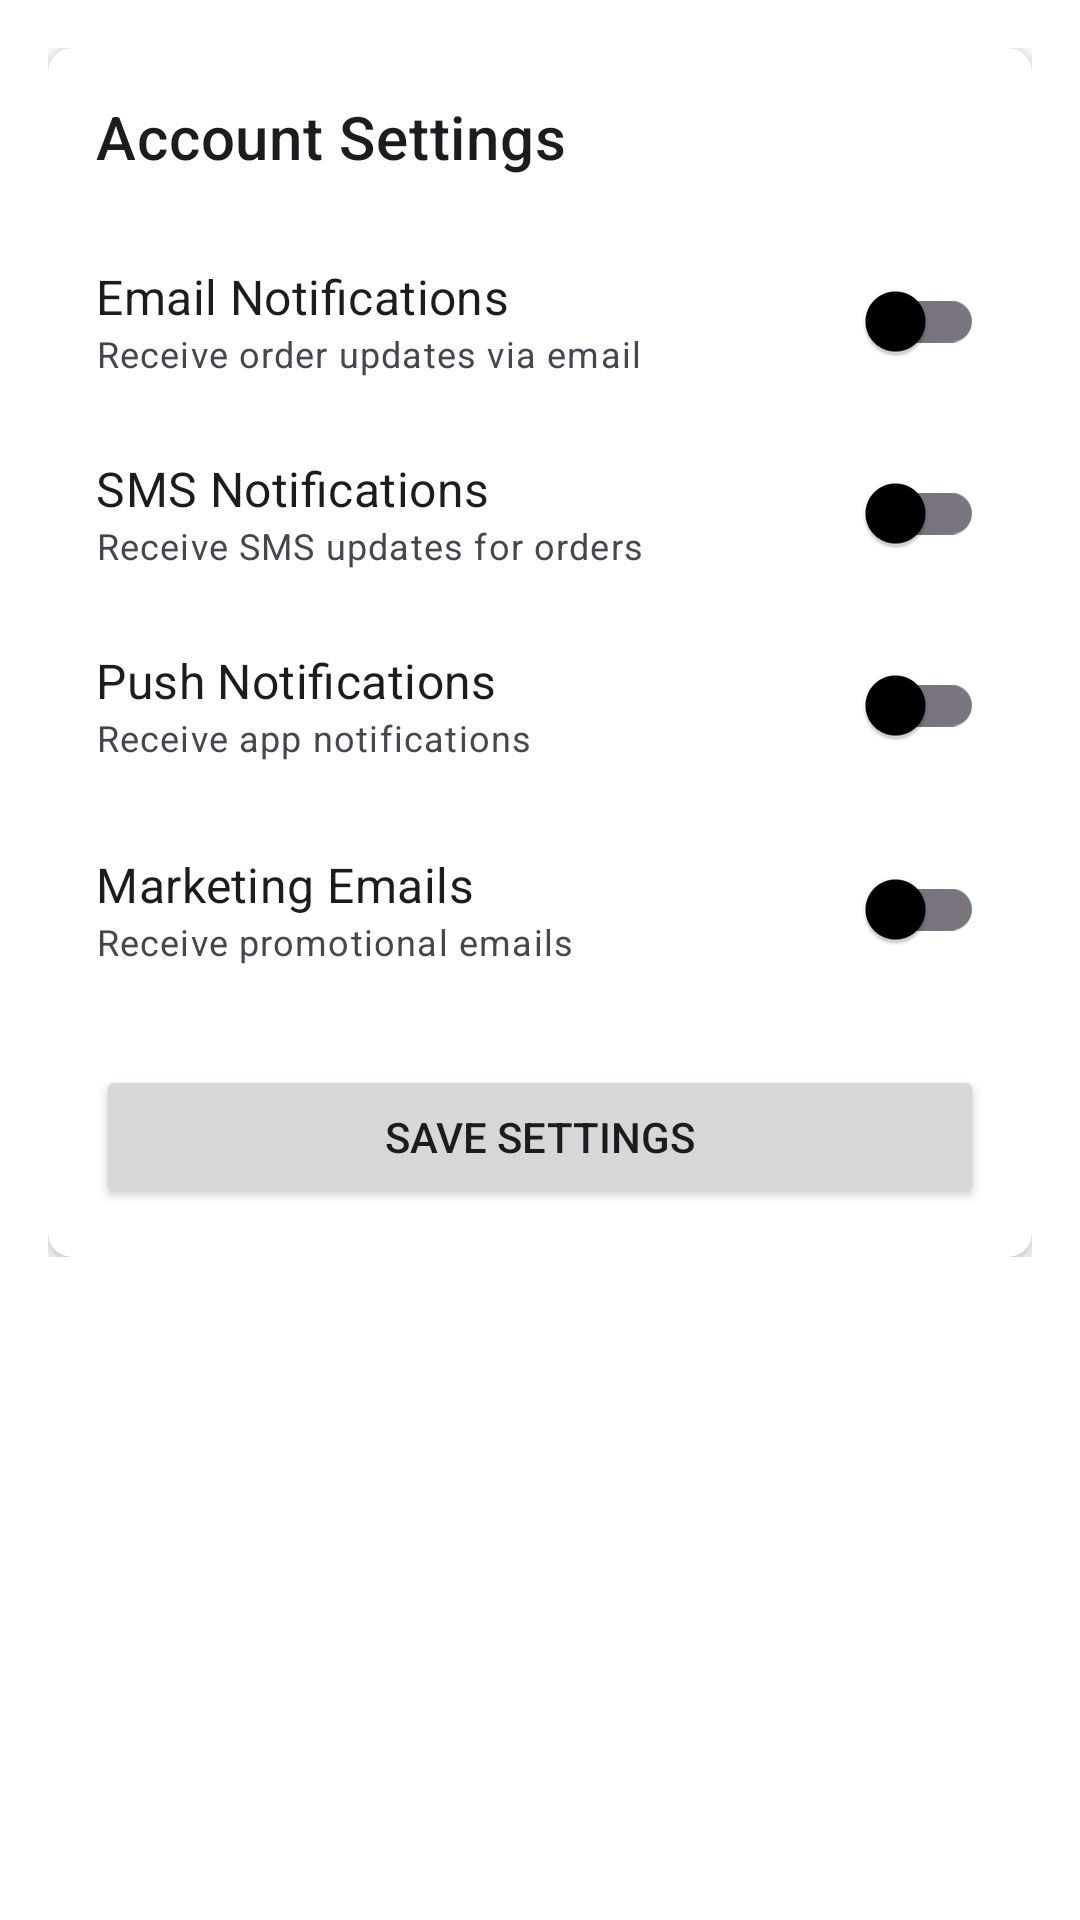

Layout XML and referenced resources for this Android screen:
<!-- AndroidManifest.xml: application theme Theme.Unleashed_PRM392_MobileAPP -->
<!-- res/layout/user_profile_setting.xml -->
<?xml version="1.0" encoding="utf-8"?>
<androidx.core.widget.NestedScrollView xmlns:android="http://schemas.android.com/apk/res/android"
    xmlns:app="http://schemas.android.com/apk/res-auto"
    android:layout_width="match_parent"
    android:layout_height="match_parent"
    android:padding="16dp">

    <LinearLayout
        android:layout_width="match_parent"
        android:layout_height="wrap_content"
        android:orientation="vertical">

        <androidx.cardview.widget.CardView
            android:layout_width="match_parent"
            android:layout_height="wrap_content"
            app:cardCornerRadius="@dimen/corner_radius_md"
            app:cardElevation="4dp">

            <LinearLayout
                android:layout_width="match_parent"
                android:layout_height="wrap_content"
                android:orientation="vertical"
                android:padding="16dp">

                <TextView
                    android:layout_width="wrap_content"
                    android:layout_height="wrap_content"
                    android:layout_marginBottom="16dp"
                    android:text="Account Settings"
                    android:textAppearance="?attr/textAppearanceHeadline6" />

                
                <RelativeLayout
                    android:layout_width="match_parent"
                    android:layout_height="wrap_content"
                    android:paddingTop="8dp"
                    android:paddingBottom="8dp">

                    <LinearLayout
                        android:layout_width="wrap_content"
                        android:layout_height="wrap_content"
                        android:layout_alignParentStart="true"
                        android:layout_centerVertical="true"
                        android:layout_toStartOf="@+id/switchEmailNotifications"
                        android:orientation="vertical">

                        <TextView
                            android:layout_width="wrap_content"
                            android:layout_height="wrap_content"
                            android:text="Email Notifications"
                            android:textAppearance="?attr/textAppearanceSubtitle1" />

                        <TextView
                            android:layout_width="wrap_content"
                            android:layout_height="wrap_content"
                            android:text="Receive order updates via email"
                            android:textAppearance="?attr/textAppearanceCaption"
                            android:textColor="?android:attr/textColorSecondary" />
                    </LinearLayout>

                    <com.google.android.material.switchmaterial.SwitchMaterial
                        android:id="@+id/switchEmailNotifications"
                        android:layout_width="wrap_content"
                        android:layout_height="wrap_content"
                        android:layout_alignParentEnd="true"
                        android:layout_centerVertical="true" />
                </RelativeLayout>

                
                <RelativeLayout
                    android:layout_width="match_parent"
                    android:layout_height="wrap_content"
                    android:paddingTop="8dp"
                    android:paddingBottom="8dp">

                    <LinearLayout
                        android:layout_width="wrap_content"
                        android:layout_height="wrap_content"
                        android:layout_alignParentStart="true"
                        android:layout_centerVertical="true"
                        android:layout_toStartOf="@+id/switchSmsNotifications"
                        android:orientation="vertical">

                        <TextView
                            android:layout_width="wrap_content"
                            android:layout_height="wrap_content"
                            android:text="SMS Notifications"
                            android:textAppearance="?attr/textAppearanceSubtitle1" />

                        <TextView
                            android:layout_width="wrap_content"
                            android:layout_height="wrap_content"
                            android:text="Receive SMS updates for orders"
                            android:textAppearance="?attr/textAppearanceCaption"
                            android:textColor="?android:attr/textColorSecondary" />
                    </LinearLayout>

                    <com.google.android.material.switchmaterial.SwitchMaterial
                        android:id="@+id/switchSmsNotifications"
                        android:layout_width="wrap_content"
                        android:layout_height="wrap_content"
                        android:layout_alignParentEnd="true"
                        android:layout_centerVertical="true" />
                </RelativeLayout>

                
                <RelativeLayout
                    android:layout_width="match_parent"
                    android:layout_height="wrap_content"
                    android:paddingTop="8dp"
                    android:paddingBottom="8dp">

                    <LinearLayout
                        android:layout_width="wrap_content"
                        android:layout_height="wrap_content"
                        android:layout_alignParentStart="true"
                        android:layout_centerVertical="true"
                        android:layout_toStartOf="@+id/switchPushNotifications"
                        android:orientation="vertical">

                        <TextView
                            android:layout_width="wrap_content"
                            android:layout_height="wrap_content"
                            android:text="Push Notifications"
                            android:textAppearance="?attr/textAppearanceSubtitle1" />

                        <TextView
                            android:layout_width="wrap_content"
                            android:layout_height="wrap_content"
                            android:text="Receive app notifications"
                            android:textAppearance="?attr/textAppearanceCaption"
                            android:textColor="?android:attr/textColorSecondary" />
                    </LinearLayout>

                    <com.google.android.material.switchmaterial.SwitchMaterial
                        android:id="@+id/switchPushNotifications"
                        android:layout_width="wrap_content"
                        android:layout_height="wrap_content"
                        android:layout_alignParentEnd="true"
                        android:layout_centerVertical="true" />
                </RelativeLayout>

                
                <RelativeLayout
                    android:layout_width="match_parent"
                    android:layout_height="wrap_content"
                    android:paddingTop="8dp"
                    android:paddingBottom="16dp">

                    <LinearLayout
                        android:layout_width="wrap_content"
                        android:layout_height="wrap_content"
                        android:layout_alignParentStart="true"
                        android:layout_centerVertical="true"
                        android:layout_toStartOf="@+id/switchMarketingEmails"
                        android:orientation="vertical">

                        <TextView
                            android:layout_width="wrap_content"
                            android:layout_height="wrap_content"
                            android:text="Marketing Emails"
                            android:textAppearance="?attr/textAppearanceSubtitle1" />

                        <TextView
                            android:layout_width="wrap_content"
                            android:layout_height="wrap_content"
                            android:text="Receive promotional emails"
                            android:textAppearance="?attr/textAppearanceCaption"
                            android:textColor="?android:attr/textColorSecondary" />
                    </LinearLayout>

                    <com.google.android.material.switchmaterial.SwitchMaterial
                        android:id="@+id/switchMarketingEmails"
                        android:layout_width="wrap_content"
                        android:layout_height="wrap_content"
                        android:layout_alignParentEnd="true"
                        android:layout_centerVertical="true" />
                </RelativeLayout>

                <Button
                    android:id="@+id/buttonSaveSettings"
                    android:layout_width="match_parent"
                    android:layout_height="wrap_content"
                    android:layout_marginTop="16dp"
                    android:text="Save Settings" />

            </LinearLayout>
        </androidx.cardview.widget.CardView>
    </LinearLayout>
</androidx.core.widget.NestedScrollView>
<!-- resources referenced by this layout -->
<resources>
  <dimen name="corner_radius_md">8dp</dimen>
  <style name="Theme.Unleashed_PRM392_MobileAPP" parent="Base.Theme.Unleashed_PRM392_MobileAPP" />
  <color name="primary_light">#576D64</color>
  <color name="primary_foreground_light">#FFFFFF</color>
  <color name="secondary_light">#AAC0B5</color>
  <color name="secondary_foreground_light">#000000</color>
  <color name="background_light">#FFFFFF</color>
  <color name="card_light">#FFFFFF</color>
  <color name="foreground_light">#000000</color>
  <color name="card_foreground_light">#000000</color>
  <color name="destructive_light">#d4183d</color>
  <color name="destructive_foreground_light">#ffffff</color>
  <color name="background_alt_light">#F8F5EE</color>
  <color name="popover_light">#FFFFFF</color>
  <color name="popover_foreground_light">#000000</color>
  <color name="muted_light">#F8F5EE</color>
  <color name="muted_foreground_light">#576D64</color>
  <color name="accent_light">#576D64</color>
  <color name="accent_foreground_light">#FFFFFF</color>
  <color name="border_light">#1A000000</color>
  <color name="input_background_light">#f3f3f5</color>
  <color name="switch_background_light">#cbced4</color>
  <color name="ring_light">#AAC0B5</color>
  <color name="sidebar_light">#FFFFFF</color>
  <color name="sidebar_foreground_light">#000000</color>
  <color name="sidebar_primary_light">#576D64</color>
  <color name="sidebar_primary_foreground_light">#FFFFFF</color>
  <color name="sidebar_accent_light">#F8F5EE</color>
  <color name="sidebar_accent_foreground_light">#000000</color>
  <color name="sidebar_border_light">#1A000000</color>
  <color name="sidebar_ring_light">#AAC0B5</color>
  <style name="ShapeAppearance.Unleashed_PRM392_MobileAPP.SmallComponent" parent="ShapeAppearance.Material3.SmallComponent">
          <item name="cornerSize">@dimen/corner_radius_sm</item>
      </style>
  <style name="ShapeAppearance.Unleashed_PRM392_MobileAPP.MediumComponent" parent="ShapeAppearance.Material3.MediumComponent">
          <item name="cornerSize">@dimen/corner_radius_md</item>
      </style>
  <style name="ShapeAppearance.Unleashed_PRM392_MobileAPP.LargeComponent" parent="ShapeAppearance.Material3.LargeComponent">
          <item name="cornerSize">@dimen/corner_radius_lg</item>
      </style>
  <style name="Widget.Unleashed_PRM392_MobileAPP.TextInputLayout" parent="Widget.Material3.TextInputLayout.FilledBox">
           
          <item name="boxBackgroundColor">@color/input_background_light</item>
          <item name="hintTextColor">?attr/appMutedForeground</item>
          <item name="android:textColorHint">?attr/appMutedForeground</item>
          <item name="shapeAppearance">
              @style/ShapeAppearance.Unleashed_PRM392_MobileAPP.MediumComponent
          </item>
          <item name="boxStrokeWidth">0dp
          </item> 
      </style>
  <dimen name="corner_radius_sm">6dp</dimen>
  <dimen name="corner_radius_lg">10dp</dimen>
</resources>
